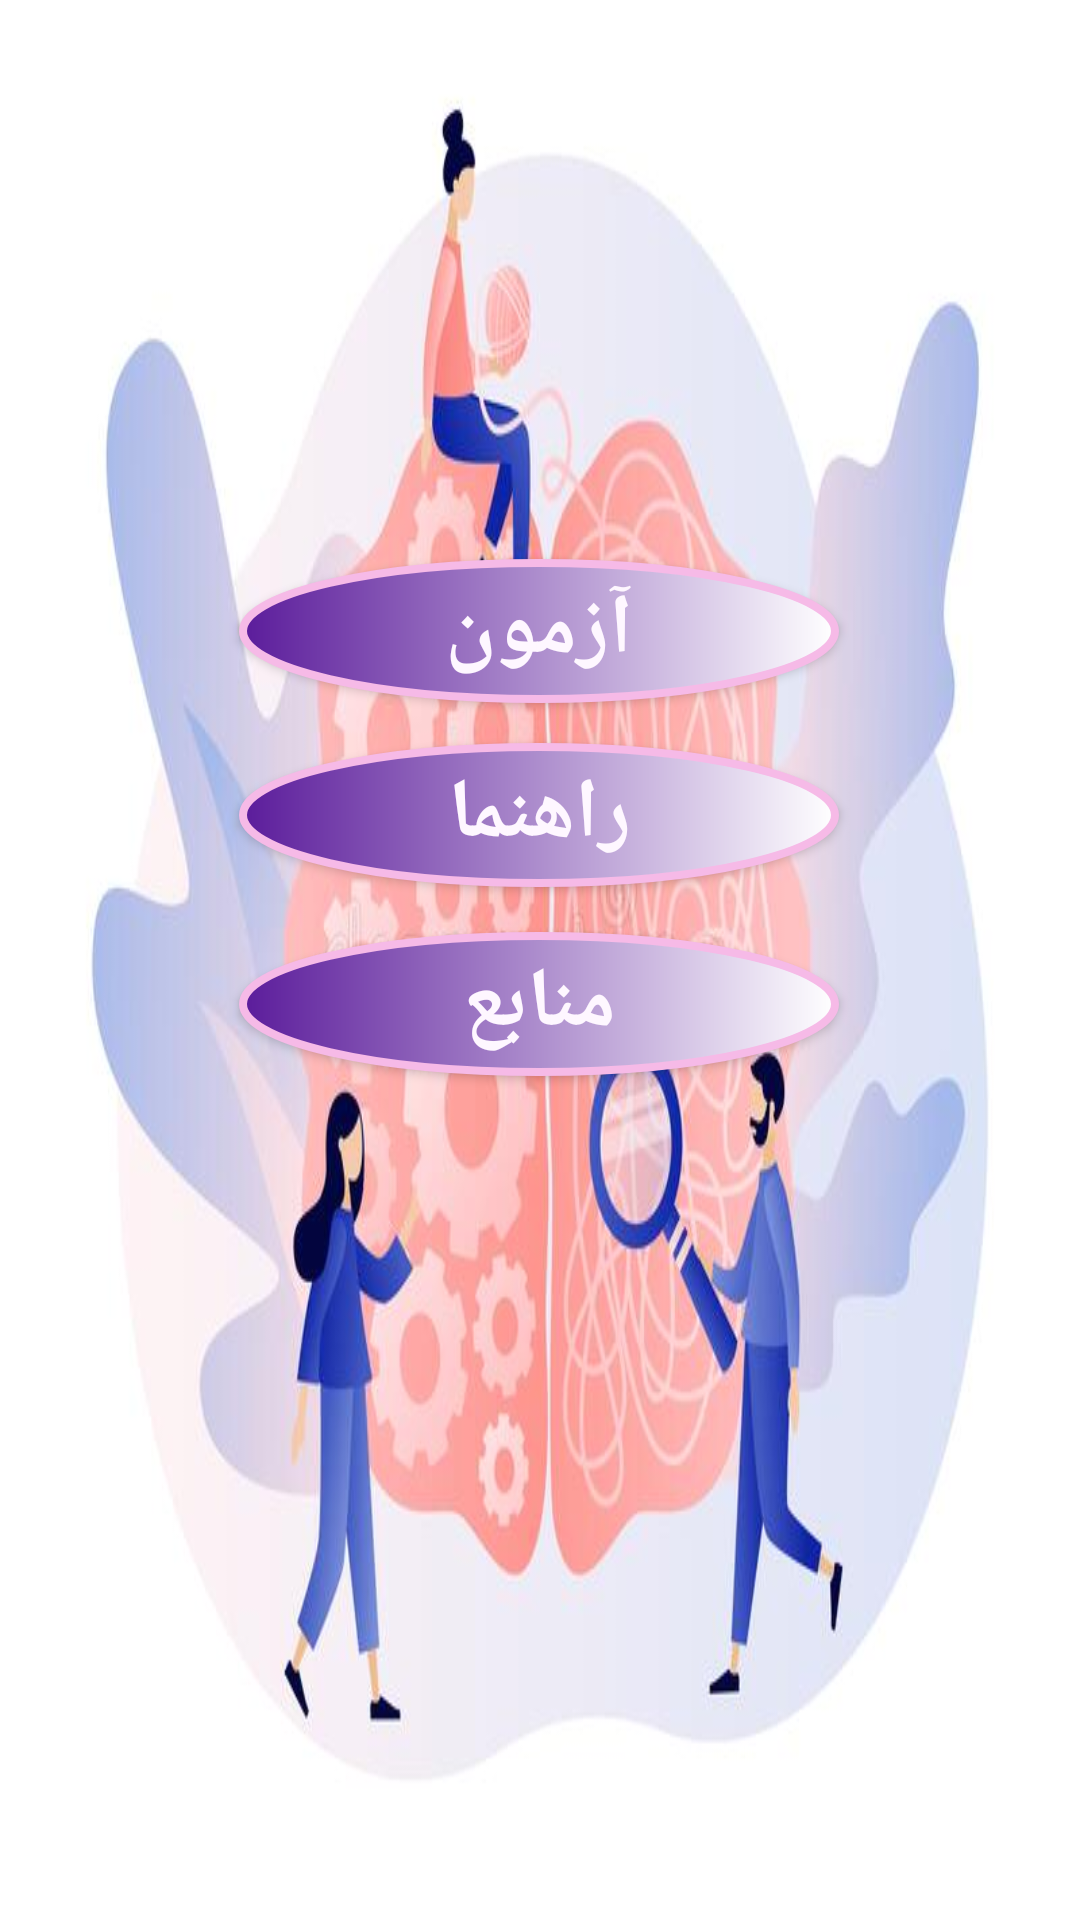

Write the Android layout XML for this screen, with the resource values it uses.
<!-- AndroidManifest.xml: application theme Theme.Characteer -->
<!-- res/layout/activity_main.xml -->
<?xml version="1.0" encoding="utf-8"?>
<androidx.constraintlayout.widget.ConstraintLayout xmlns:android="http://schemas.android.com/apk/res/android"
    xmlns:app="http://schemas.android.com/apk/res-auto"
    xmlns:tools="http://schemas.android.com/tools"
    android:layout_width="match_parent"
    android:layout_height="match_parent"
    tools:context=".MainActivity"
    android:orientation="vertical"
    android:fitsSystemWindows="true"
    android:background="@drawable/spl">


    <Button
        android:id="@+id/btn_test"
        android:layout_width="200sp"
        android:layout_height="wrap_content"
        android:layout_gravity="center"
        android:background="@drawable/buttonstyle"
        android:text="آزمون"
        android:textColor="@color/button_txt"
        android:textSize="28sp"
        android:textStyle="bold"
        app:layout_constraintBottom_toBottomOf="parent"
        app:layout_constraintEnd_toEndOf="parent"
        app:layout_constraintHorizontal_bias="0.497"
        app:layout_constraintStart_toStartOf="parent"
        app:layout_constraintTop_toTopOf="parent"
        app:layout_constraintVertical_bias="0.315" />

    <Button

        android:id="@+id/btn_Help"
        android:layout_width="200sp"
        android:layout_height="wrap_content"
        android:layout_gravity="center"
        android:layout_marginTop="10dp"
        android:background="@drawable/buttonstyle"
        android:text="راهنما"
        android:textColor="@color/button_txt"
        android:textSize="28sp"
        android:textStyle="bold"
        app:layout_constraintBottom_toBottomOf="parent"
        app:layout_constraintEnd_toEndOf="@+id/btn_test"
        app:layout_constraintHorizontal_bias="0.0"
        app:layout_constraintStart_toStartOf="@+id/btn_test"
        app:layout_constraintTop_toBottomOf="@+id/btn_test"
        app:layout_constraintVertical_bias="0.01" />

    <Button
        android:id="@+id/btn_resource"
        android:layout_width="200sp"
        android:layout_height="wrap_content"
        android:layout_gravity="center"
        android:layout_marginTop="10dp"
        android:background="@drawable/buttonstyle"
        android:text="منابع"
        android:textColor="@color/button_txt"
        android:textSize="28sp"
        android:textStyle="bold"
        app:layout_constraintBottom_toBottomOf="parent"
        app:layout_constraintEnd_toEndOf="@+id/btn_Help"
        app:layout_constraintHorizontal_bias="0.0"
        app:layout_constraintStart_toStartOf="@+id/btn_Help"
        app:layout_constraintTop_toBottomOf="@+id/btn_Help"
        app:layout_constraintVertical_bias="0.017" />





</androidx.constraintlayout.widget.ConstraintLayout>
<!-- resources referenced by this layout -->
<resources>
  <color name="button_txt">#FEF7FF</color>
  <!-- drawable buttonstyle (drawable) -->
  <?xml version="1.0" encoding="utf-8"?>
  <shape xmlns:android="http://schemas.android.com/apk/res/android"
      android:shape="oval">
      <stroke
          android:color="#F6BAE7"
          android:width="2.5dp" />
      <gradient android:type="linear"
          android:startColor="#5b1c9b"
          android:endColor="#ffffff"></gradient>
      <corners android:radius="10dp" />
  
  </shape>
  <!-- drawable spl: jpg bitmap (drawable, 38753 bytes) -->
  <style name="Theme.Characteer" parent="Theme.MaterialComponents.Light.DarkActionBar.Bridge">
          
          <item name="colorPrimary">#9C27B0</item>
          <item name="colorPrimaryVariant">#FF4081</item>
          <item name="colorOnPrimary">#E1BEE7</item>
          
          <item name="colorSecondary">@color/teal_200</item>
          <item name="colorSecondaryVariant">@color/teal_700</item>
          <item name="colorOnSecondary">@color/black</item>
          
          <item name="android:statusBarColor" tools:targetApi="l">?attr/colorPrimaryVariant</item>
          
          <item name="android:windowTranslucentStatus">true</item>
          <item name="android:windowTranslucentNavigation">true</item>
  
  
  
      </style>
  <color name="teal_200">#FF03DAC5</color>
  <color name="teal_700">#FF018786</color>
  <color name="black">#FF000000</color>
</resources>
